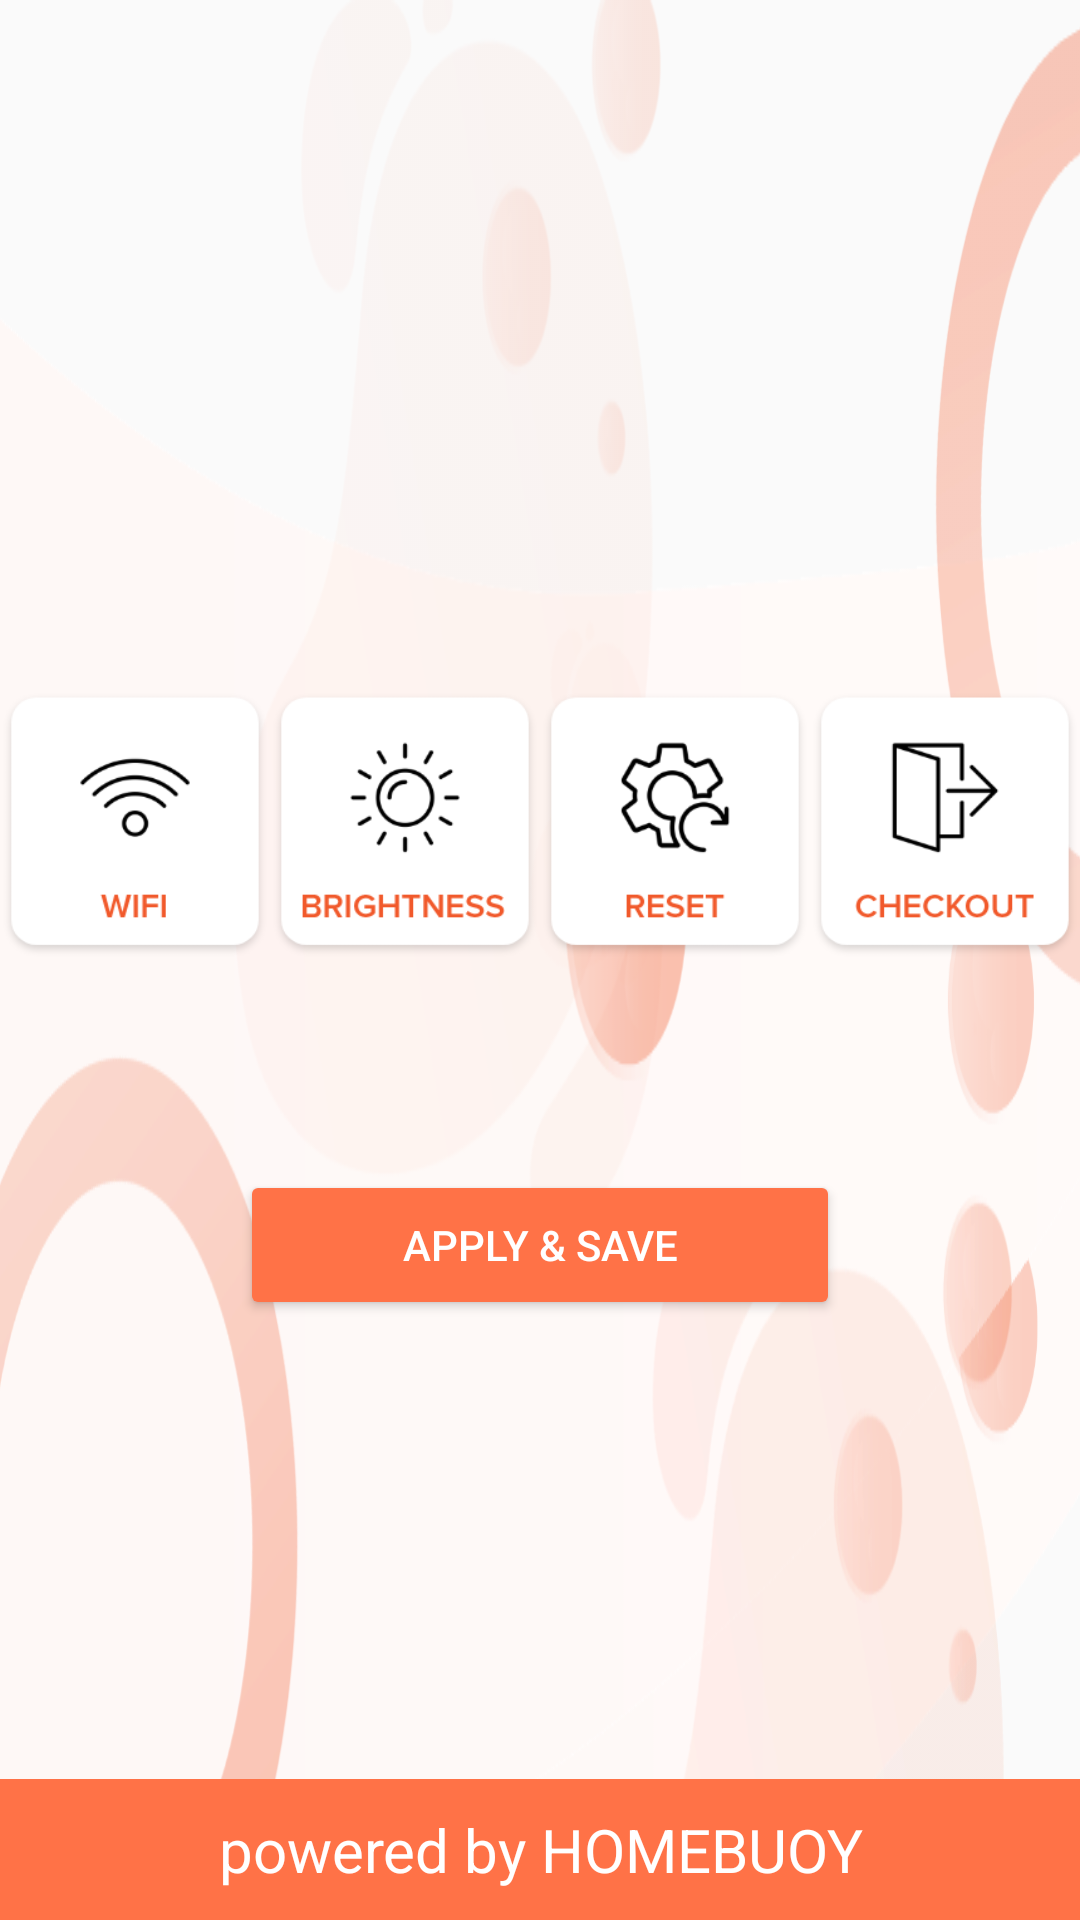

Layout XML and referenced resources for this Android screen:
<!-- AndroidManifest.xml: application theme AppTheme -->
<!-- res/layout/activity_setting_option.xml -->
<?xml version="1.0" encoding="utf-8"?>
<RelativeLayout xmlns:android="http://schemas.android.com/apk/res/android"
    xmlns:tools="http://schemas.android.com/tools"
    android:layout_width="match_parent"
    android:layout_height="match_parent"
    android:gravity="center"
    android:background="@drawable/background">

    <LinearLayout
        android:layout_width="match_parent"
        android:layout_height="match_parent"
        android:orientation="vertical"
        android:gravity="center">


    <LinearLayout
        android:layout_width="match_parent"
        android:layout_height="wrap_content"
        android:orientation="horizontal"
        android:gravity="center">

        <RelativeLayout
            android:layout_width="0dp"
            android:layout_height="wrap_content"
            android:layout_weight="1"
            android:gravity="center">
            <ImageView
                android:id="@+id/setting_option_wifi"
                android:layout_width="150dp"
                android:layout_height="150dp"
                android:src="@drawable/wifi"/>
        </RelativeLayout>

        <RelativeLayout
            android:layout_width="0dp"
            android:layout_height="wrap_content"
            android:layout_weight="1"
            android:gravity="center">
            <ImageView
                android:id="@+id/setting_option_brightness"
                android:layout_width="150dp"
                android:layout_height="150dp"
                android:src="@drawable/brightness"/>
        </RelativeLayout>

        <RelativeLayout
            android:layout_width="0dp"
            android:layout_height="wrap_content"
            android:layout_weight="1"
            android:gravity="center">
            <ImageView
                android:id="@+id/setting_option_reset"
                android:layout_width="150dp"
                android:layout_height="150dp"
                android:src="@drawable/reset"/>
        </RelativeLayout>

        <RelativeLayout
            android:layout_width="0dp"
            android:layout_height="wrap_content"
            android:layout_weight="1"
            android:gravity="center">
            <ImageView
                android:id="@+id/setting_option_checkout"
                android:layout_width="150dp"
                android:layout_height="150dp"
                android:src="@drawable/checkout"/>
        </RelativeLayout>
    </LinearLayout>

    <Button
        android:id="@+id/setting_option_save_button"
        android:layout_width="200dp"
        android:layout_height="50dp"
        android:text="APPLY &amp; SAVE"
        android:layout_marginTop="40dp"
        android:textColor="#fff"
        android:backgroundTint="@color/colorPrimary"/>

    </LinearLayout>

    <TextView
        android:layout_width="match_parent"
        android:layout_height="wrap_content"
        android:text="powered by HOMEBUOY"
        android:textColor="#fff"
        android:textAlignment="center"
        android:textSize="20sp"
        android:padding="10dp"
        android:layout_alignParentBottom="true"
        android:background="@color/colorPrimary"/>

</RelativeLayout>
<!-- resources referenced by this layout -->
<resources>
  <color name="colorPrimary">#FF7247</color>
  <!-- drawable background: png bitmap (drawable, 76505 bytes) -->
  <!-- drawable brightness: png bitmap (drawable, 8777 bytes) -->
  <!-- drawable checkout: png bitmap (drawable, 7048 bytes) -->
  <!-- drawable reset: png bitmap (drawable, 9525 bytes) -->
  <!-- drawable wifi: png bitmap (drawable, 6994 bytes) -->
  <style name="AppTheme" parent="Theme.AppCompat.Light.DarkActionBar">
          
          <item name="colorPrimary">@color/colorPrimary</item>
          <item name="colorPrimaryDark">@color/colorPrimaryDark</item>
          <item name="colorAccent">@color/colorAccent</item>
      </style>
  <color name="colorPrimaryDark">#FF8E58</color>
  <color name="colorAccent">#000000</color>
</resources>
